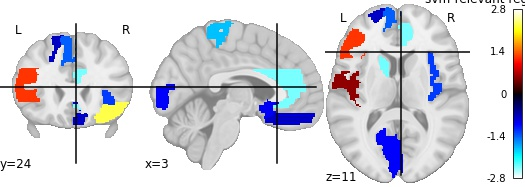

Values plotted in this chart, from the file beside it:
, region, feat_importance
0, Precentral_L, 0.6327
1, Precentral_R, -0.7716
2, Frontal_Sup_R, -1.247
3, Frontal_Inf_Oper_L, 1.22
4, Frontal_Inf_Tri_R, 2.267
5, Rolandic_Oper_L, 0.5487
6, Rolandic_Oper_R, -0.9778
7, Frontal_Sup_Medial_L, -1.414
8, Frontal_Sup_Medial_R, -0.7726
9, Insula_L, -1.259
10, Cingulum_Ant_L, -2.398
11, Cingulum_Mid_L, -1.905
12, ParaHippocampal_R, -0.1934
13, Calcarine_L, -1.003
14, Calcarine_R, -1.641
15, Parietal_Sup_L, -0.5479
16, Parietal_Inf_L, -0.9227
17, Parietal_Inf_R, -1.824
18, Caudate_L, -2.385
19, Caudate_R, -1.791
20, Putamen_R, 2.786
21, Pallidum_L, 2.101
22, Thalamus_L, -2.215
23, Temporal_Pole_Mid_R, 1.231
24, Cerebelum_Crus1_R, 0.1468
25, Cerebelum_Crus2_L, 1.332
26, Cerebelum_6_R, -2.115
27, Cerebelum_7b_R, 0.1772
28, Cerebelum_8_R, -0.3988
